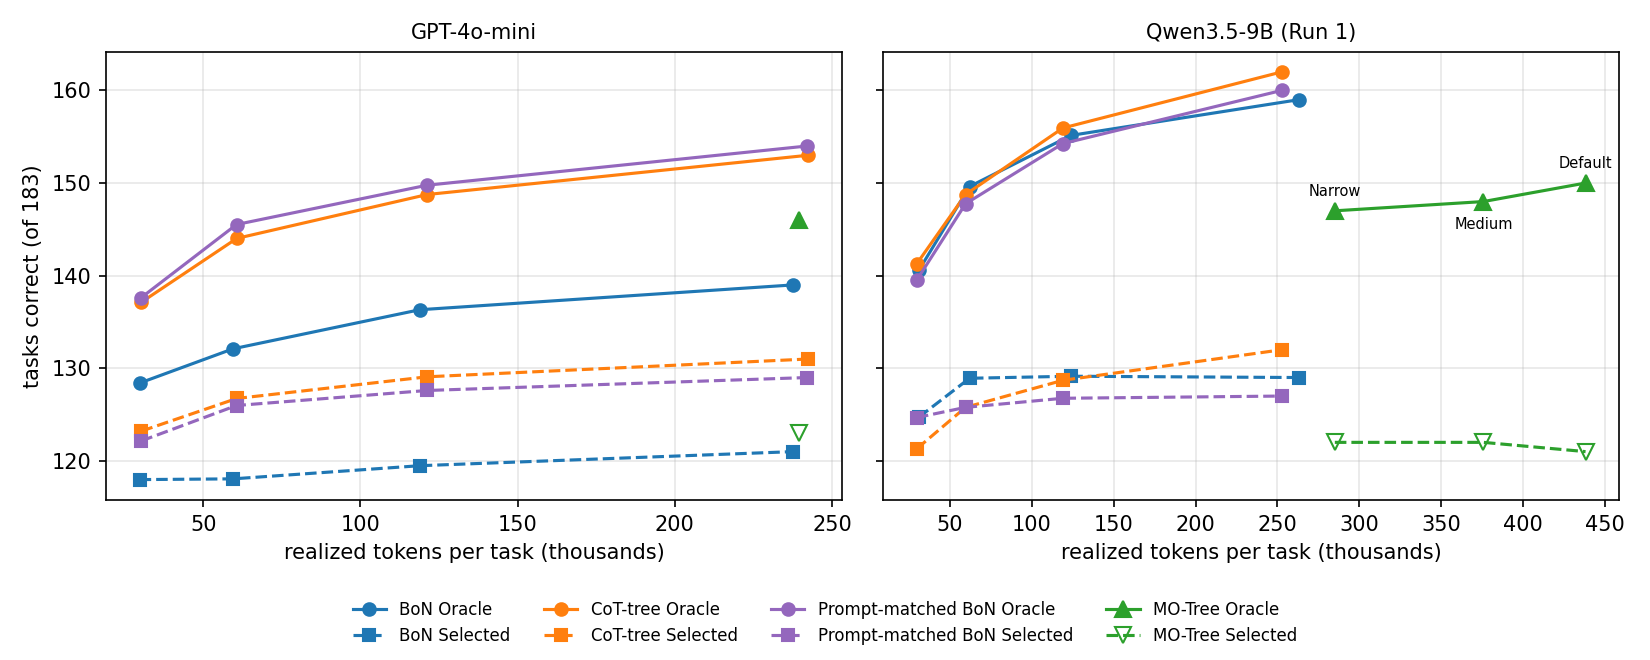

Source data for this figure (header and first rows):
mode, run, pool, N, n_tasks, tokens_per_task, oracle, selected, selected_freq_vote, reconstruction_mismatches
random, mini, BoN, 4, 183, 29713, 128.4, 118, , 0
random, mini, BoN, 8, 183, 59425, 132.1, 118.1, , 0
random, mini, BoN, 16, 183, 118851, 136.3, 119.5, , 0
random, mini, BoN, 32, 183, 237702, 139.0, 121.0, , 0
random, mini, CoT, 4, 183, 30310, 137.1, 123.2, 123.2, 0
random, mini, CoT, 8, 183, 60619, 144, 126.7, 126.8, 0
random, mini, CoT, 16, 183, 121238, 148.8, 129.1, 129.2, 0
random, mini, CoT, 32, 183, 242476, 153.0, 131.0, 130.0, 0
random, qwen_b1, BoN, 4, 183, 30948, 140.6, 124.7, , 0
random, qwen_b1, BoN, 8, 183, 61895, 149.6, 128.9, , 0
random, qwen_b1, BoN, 16, 183, 123791, 155.1, 129.1, , 0
random, qwen_b1, BoN, 34, 183, 263055, 159.0, 129.0, , 0
random, qwen_b1, CoT, 4, 183, 29727, 141.3, 121.3, 123.5, 0
random, qwen_b1, CoT, 8, 183, 59454, 148.8, 125.8, 125.5, 0
random, qwen_b1, CoT, 16, 183, 118907, 155.9, 128.7, 127.1, 0
random, qwen_b1, CoT, 34, 183, 252678, 162.0, 132.0, 127.0, 0
random, qwen_b2, BoN, 4, 183, 30966, 139.8, 124.2, , 0
random, qwen_b2, BoN, 8, 183, 61931, 149.5, 127.6, , 0
random, qwen_b2, BoN, 16, 183, 123862, 156.1, 128.8, , 0
random, qwen_b2, BoN, 34, 183, 263208, 162.0, 128.0, , 0
random, qwen_b2, CoT, 4, 183, 29699, 139.5, 123.5, 123.9, 0
random, qwen_b2, CoT, 8, 183, 59399, 146.5, 126.5, 125.9, 0
random, qwen_b2, CoT, 16, 183, 118798, 152.7, 129.8, 127.1, 0
random, qwen_b2, CoT, 34, 183, 252445, 157.0, 133.0, 128.0, 0
random, mini, PMBoN, 4, 183, 30274, 137.6, 122.2, , 0
random, mini, PMBoN, 8, 183, 60548, 145.5, 126, , 0
random, mini, PMBoN, 16, 183, 121096, 149.8, 127.6, , 0
random, mini, PMBoN, 32, 183, 242193, 154.0, 129.0, , 0
random, qwen_b1, PMBoN, 4, 183, 29725, 139.5, 124.7, , 0
random, qwen_b1, PMBoN, 8, 183, 59451, 147.8, 125.8, , 0
random, qwen_b1, PMBoN, 16, 183, 118902, 154.3, 126.8, , 0
random, qwen_b1, PMBoN, 34, 183, 252666, 160.0, 127.0, , 0
